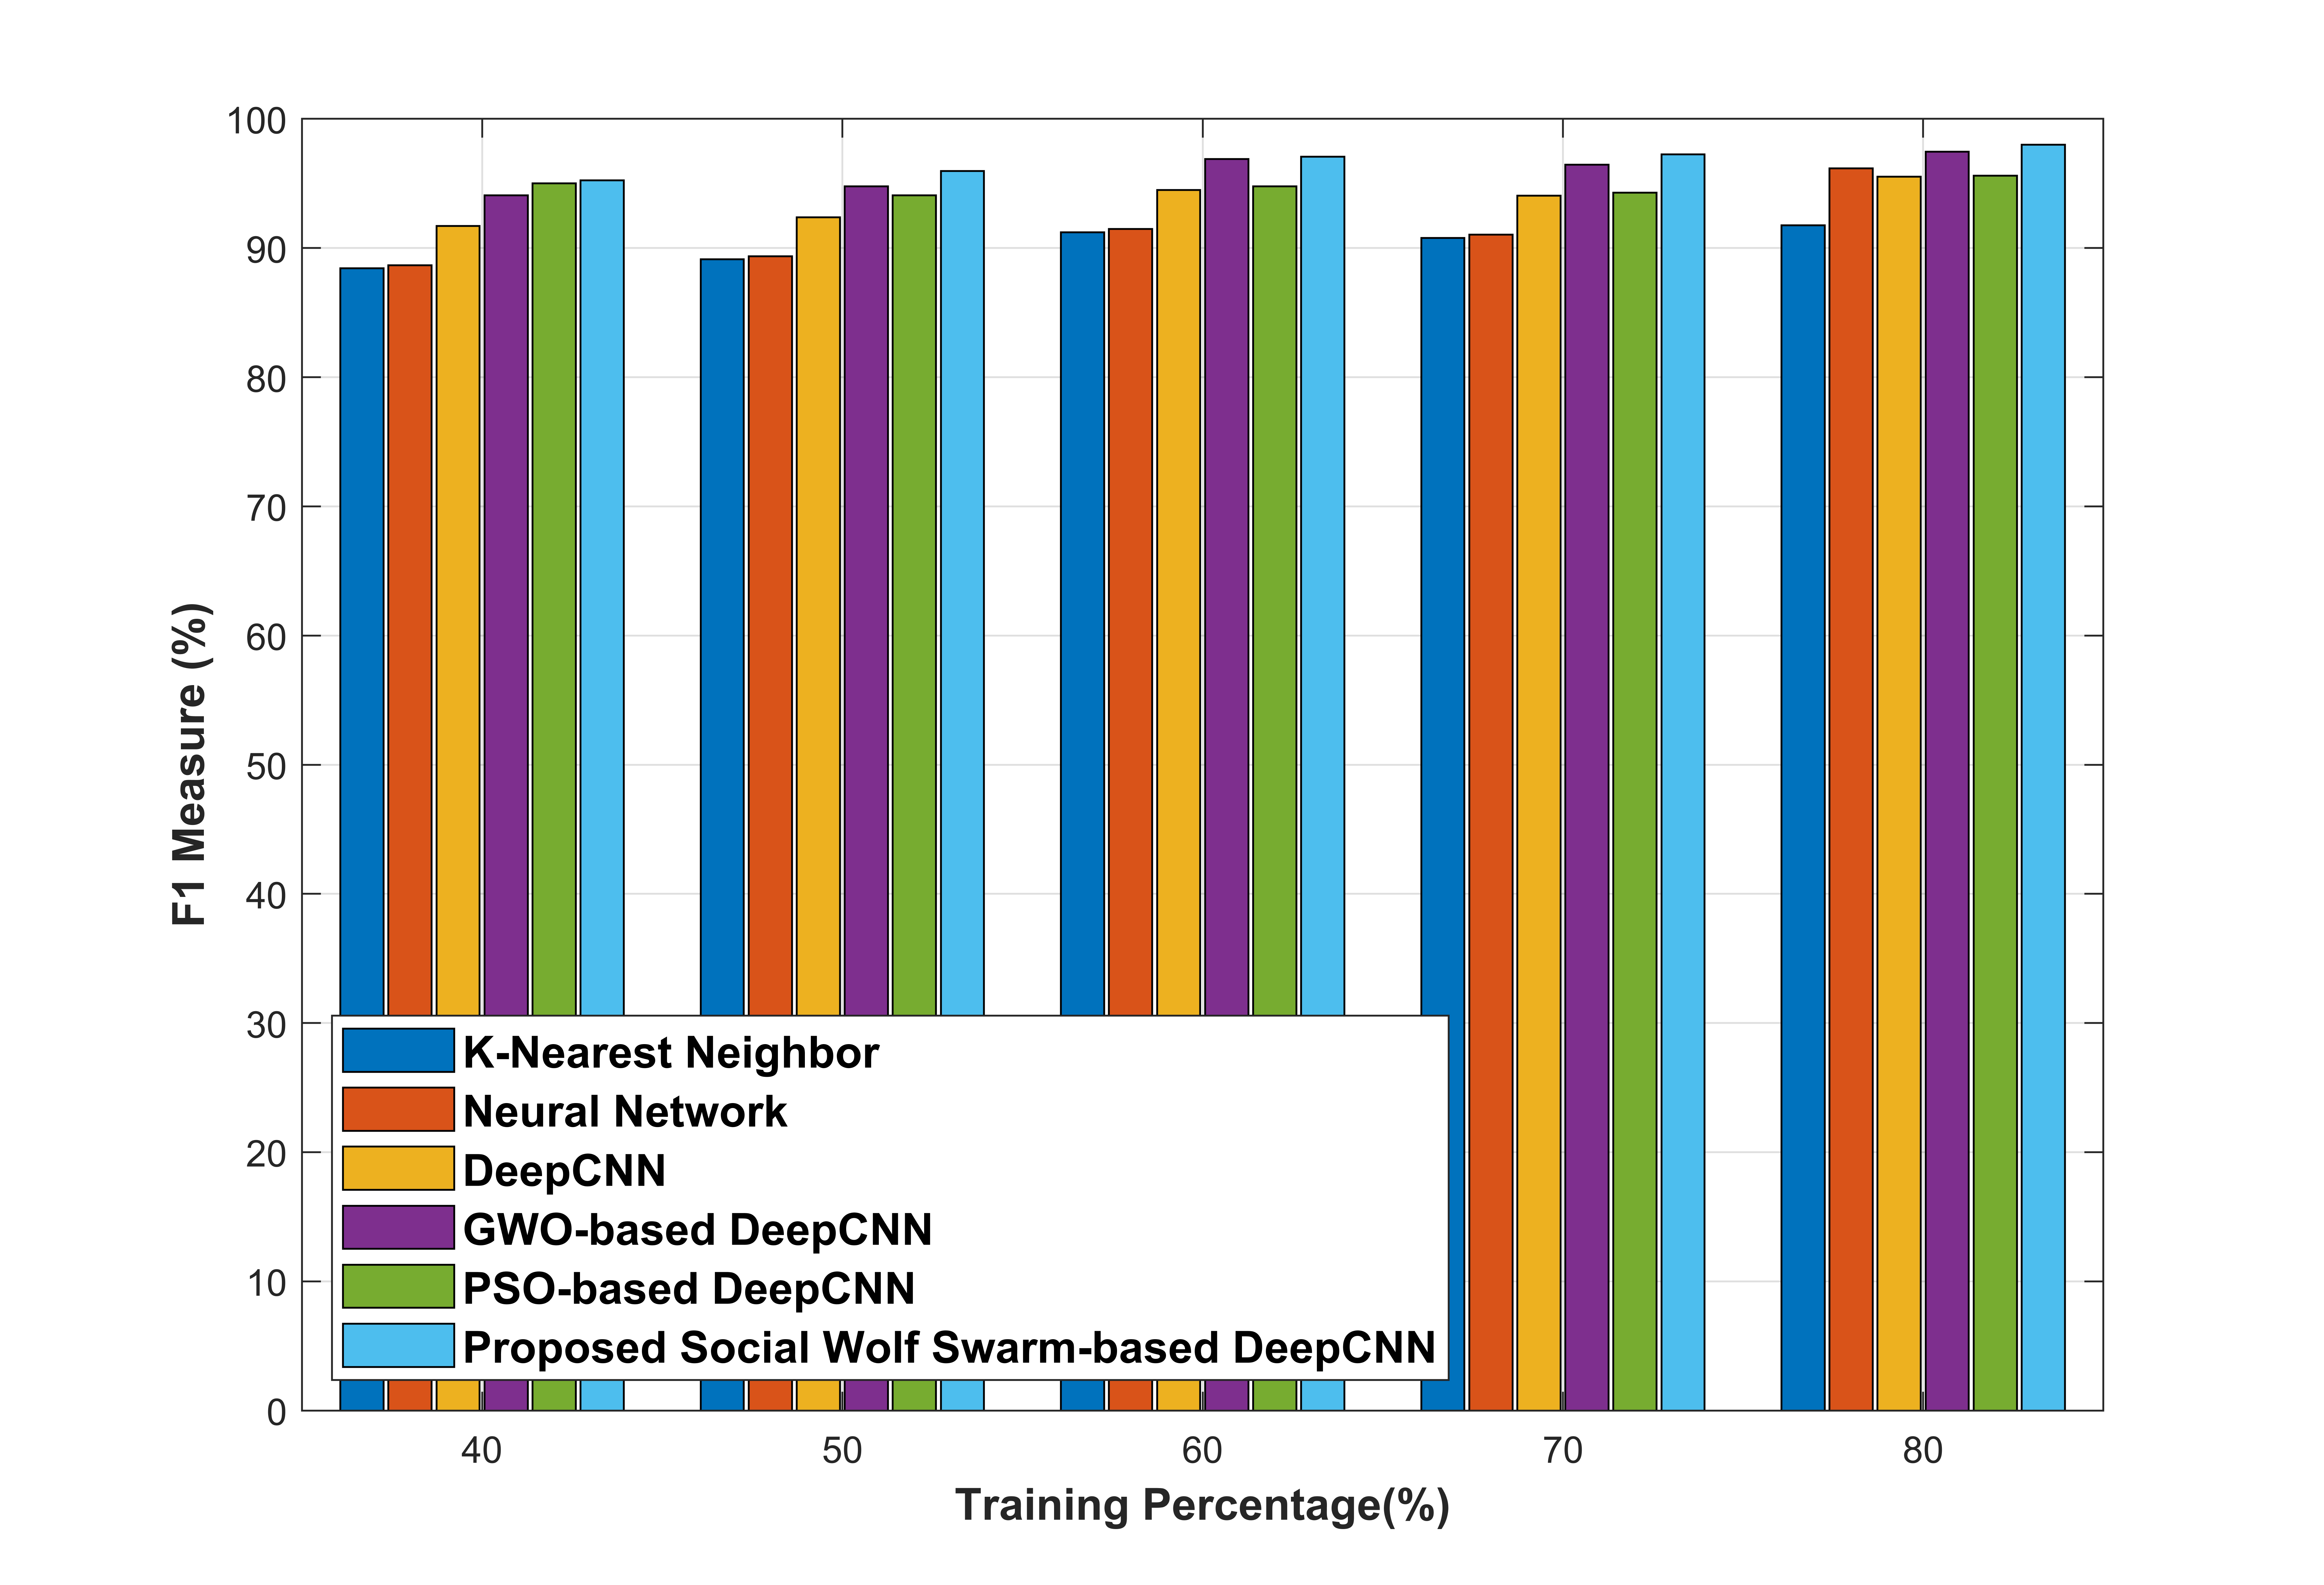

Source data for this figure (header and first rows):
Row, f1m_11, f1m_12, f1m_13, f1m_14, f1m_15, f1m_16
TRaining Percentage_40, 88.43, 88.68, 91.7, 94.09, 95, 95.25
TRaining Percentage_50, 89.12, 89.36, 92.39, 94.78, 94.08, 95.97
TRaining Percentage_60, 91.23, 91.47, 94.5, 96.89, 94.77, 97.07
TRaining Percentage_70, 90.79, 91.03, 94.06, 96.45, 94.29, 97.26
TRaining Percentage_80, 91.76, 96.17, 95.53, 97.47, 95.59, 98
